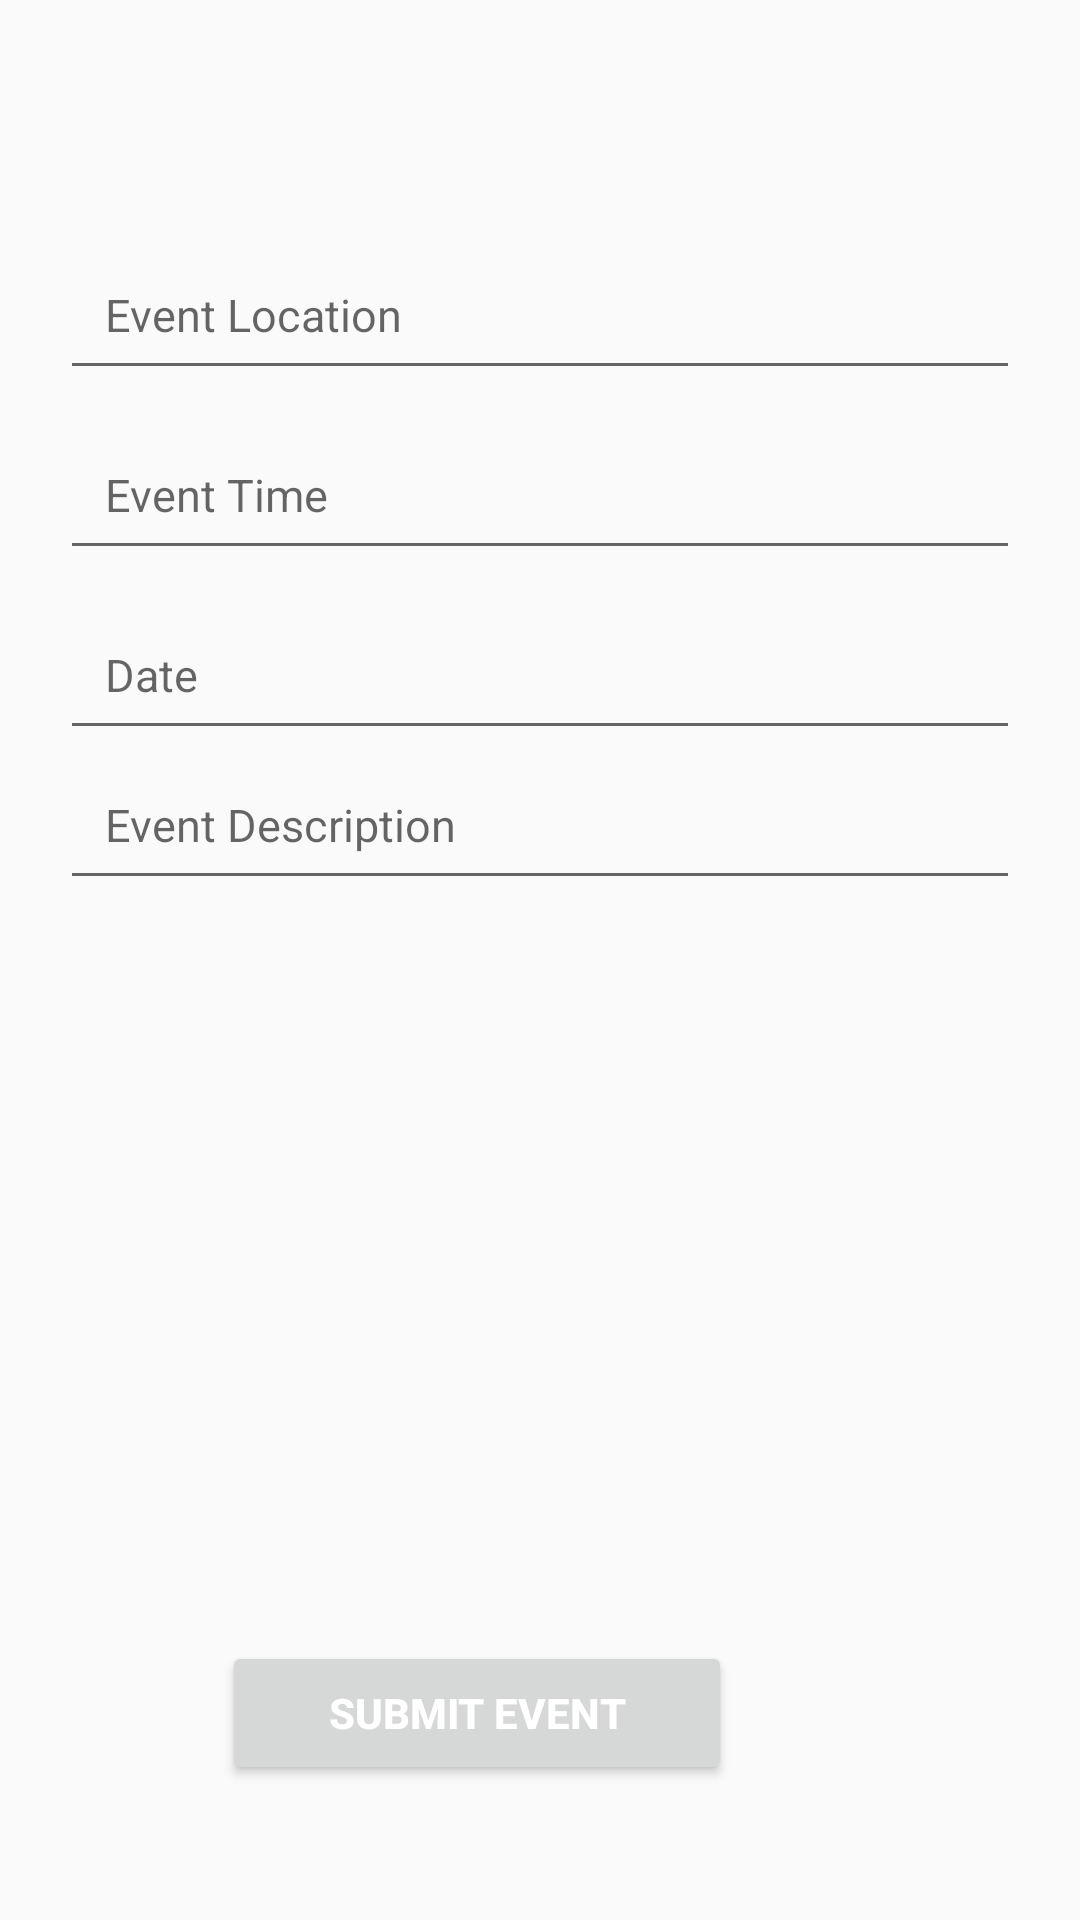

Write the Android layout XML for this screen, with the resource values it uses.
<!-- AndroidManifest.xml: application theme Theme.AseProject -->
<!-- res/layout/content_event_create.xml -->
<?xml version="1.0" encoding="utf-8"?>
<LinearLayout
    xmlns:android="http://schemas.android.com/apk/res/android"
    xmlns:app="http://schemas.android.com/apk/res-auto"
    xmlns:tools="http://schemas.android.com/tools"
    android:layout_width="match_parent"
    android:layout_height="match_parent"
    android:orientation="vertical"
    tools:context="com.example.aseproject.events.AddEvent"
    tools:showIn="@layout/activity_event_create">

    <EditText
        android:id="@+id/eventLocation"
        android:layout_width="match_parent"
        android:layout_height="50dp"
        android:layout_marginLeft="20dp"
        android:layout_marginRight="20dp"
        android:layout_marginBottom="10dp"
        android:layout_marginTop="80dp"
        android:hint="Event Location"
        android:inputType="text"
        android:padding="15dp"
        android:textSize="15sp" />

    <EditText
        android:id="@+id/eventTime"
        android:layout_width="match_parent"
        android:layout_height="50dp"
        android:layout_marginLeft="20dp"
        android:layout_marginRight="20dp"
        android:layout_marginBottom="10dp"
        android:hint="Event Time"
        android:inputType="text"
        android:padding="15dp"
        android:textSize="15sp" />

    <EditText
        android:id="@+id/eventDate"
        android:layout_width="match_parent"
        android:layout_height="50dp"
        android:layout_marginLeft="20dp"
        android:layout_marginRight="20dp"
        android:hint="Date"
        android:inputType="text"
        android:padding="15dp"
        android:textSize="15sp" />
    <EditText
        android:id="@+id/eventDescription"
        android:layout_width="match_parent"
        android:layout_height="50dp"
        android:layout_marginLeft="20dp"
        android:layout_marginRight="20dp"
        android:layout_marginBottom="10dp"
        android:hint="Event Description"
        android:inputType="text"
        android:padding="15dp"
        android:textSize="15sp" />

    <RelativeLayout
        android:layout_width="match_parent"
        android:layout_height="wrap_content"
        android:layout_marginRight="20dp"
        android:layout_marginLeft="20dp"
        android:layout_marginTop="15dp"
        android:layout_marginBottom="15dp"
        android:layout_weight="1">

        <Button
            android:id="@+id/btnCreateEvent"
            android:layout_width="170dp"
            android:layout_height="wrap_content"
            android:layout_alignParentEnd="true"
            android:layout_alignParentRight="true"
            android:layout_alignParentBottom="true"
            android:layout_marginEnd="96dp"
            android:layout_marginRight="96dp"
            android:layout_marginBottom="30dp"
            android:text=" Submit Event "
            android:textSize="14dp"
            android:textColor="@color/white"
            android:textStyle="bold" />



    </RelativeLayout>

</LinearLayout>
<!-- res/layout/activity_event_create.xml (included above) -->
<?xml version="1.0" encoding="utf-8"?>
<androidx.coordinatorlayout.widget.CoordinatorLayout xmlns:android="http://schemas.android.com/apk/res/android"
    xmlns:app="http://schemas.android.com/apk/res-auto"
    xmlns:tools="http://schemas.android.com/tools"
    android:layout_width="match_parent"
    android:layout_height="match_parent"
    tools:context=".events.AddEvent">

    <com.google.android.material.appbar.AppBarLayout
        android:layout_width="match_parent"
        android:layout_height="wrap_content">

        <androidx.appcompat.widget.Toolbar
            android:id="@+id/toolbar"
            android:layout_width="match_parent"
            android:layout_height="?attr/actionBarSize"
            android:background="?attr/colorPrimary">

            <EditText
                android:id="@+id/eventTitle"
                android:layout_width="match_parent"
                android:layout_height="wrap_content"
                android:backgroundTint="@android:color/transparent"
                android:ems="10"
                android:inputType="textPersonName"
                android:hint="@android:string/untitled"
                android:textColor="#808080"
                android:textColorHint="#FFFFFF"
                android:textStyle="bold" />
        </androidx.appcompat.widget.Toolbar>

    </com.google.android.material.appbar.AppBarLayout>

    <include layout="@layout/content_event_create" />

</androidx.coordinatorlayout.widget.CoordinatorLayout>
<!-- resources referenced by this layout -->
<resources>
  <color name="white">#FFFFFFFF</color>
  <style name="Theme.AseProject" parent="Theme.AppCompat.DayNight.NoActionBar">
          
          <item name="colorPrimary">@color/purple_500</item>
          <item name="colorPrimaryVariant">@color/purple_700</item>
          <item name="colorOnPrimary">@color/white</item>
          
          <item name="colorSecondary">@color/teal_200</item>
          <item name="colorSecondaryVariant">@color/teal_700</item>
          <item name="colorOnSecondary">@color/black</item>
          
          <item name="android:statusBarColor">?attr/colorPrimaryVariant</item>
          
      </style>
  <color name="purple_500">#FF6200EE</color>
  <color name="purple_700">#FF3700B3</color>
  <color name="teal_200">#FF03DAC5</color>
  <color name="teal_700">#FF018786</color>
  <color name="black">#FF000000</color>
</resources>
